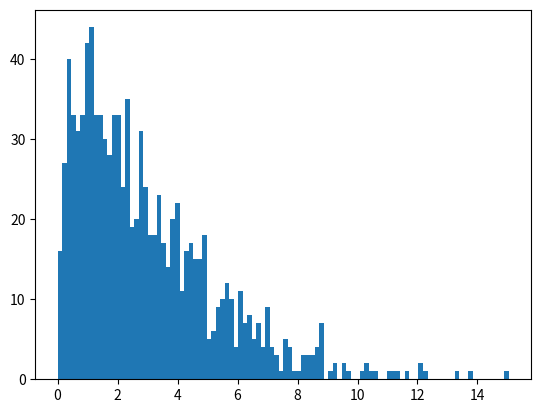

Recreate this plot in Python.
'''Solution for Exercise "Continuous Distribution Functions" '''

# author: Thomas Haslwanter, date: Oct-2015

import numpy as np
import matplotlib.pyplot as plt
from scipy import stats

# T-distibution ---------------------------------------------------
# Enter the data
x = [52, 70, 65, 85, 62, 83, 59]
''' Note that "x" is a Python "list", not an array!
 Arrays come with the numpy package, and have to contain all elements of the same type.
 Lists can mix different types, e.g. "x = [1, 'a', 2]"
 '''

# Generate the t-distribution: note that the degrees of freedom is the
# length of the data minus 1.
# In Python, the length of an object x is given by "len(x)"
td = stats.t(len(x)-1)
alpha = 0.01

# From the t-distribution, you use the "PPF" function and multiply it with the standard error
tval = abs( td.ppf(alpha/2)*stats.sem(x) )
print('mean +/- 99%CI = {0:3.1f} +/- {1:3.1f}'.format(np.mean(x),tval))

# Chi2-distribution, with 3 DOF ------------------------------------------------
# Define the normal distribution
nd = stats.norm()

# Generate three sets of random variates from this distribution
numData = 1000
data1 = nd.rvs(numData)
data2 = nd.rvs(numData)
data3 = nd.rvs(numData)

# Show a histogram of the sum of the squares of these random data
plt.hist(data1**2+data2**2 +data3**2, 100)
plt.show()

# F-distribution --------------------------------------------------
apples1 = [110, 121, 143]
apples2 = [88, 93, 105, 124]
fval = np.var(apples1, ddof=1)/np.var(apples2, ddof=1)
fd = stats.distributions.f(len(apples1),len(apples2))
pval = fd.cdf(fval)
print('The p-value of the F-distribution = {0}.'.format(pval))
if pval>0.025 and pval<0.975:
    print('The variances are equal.')

